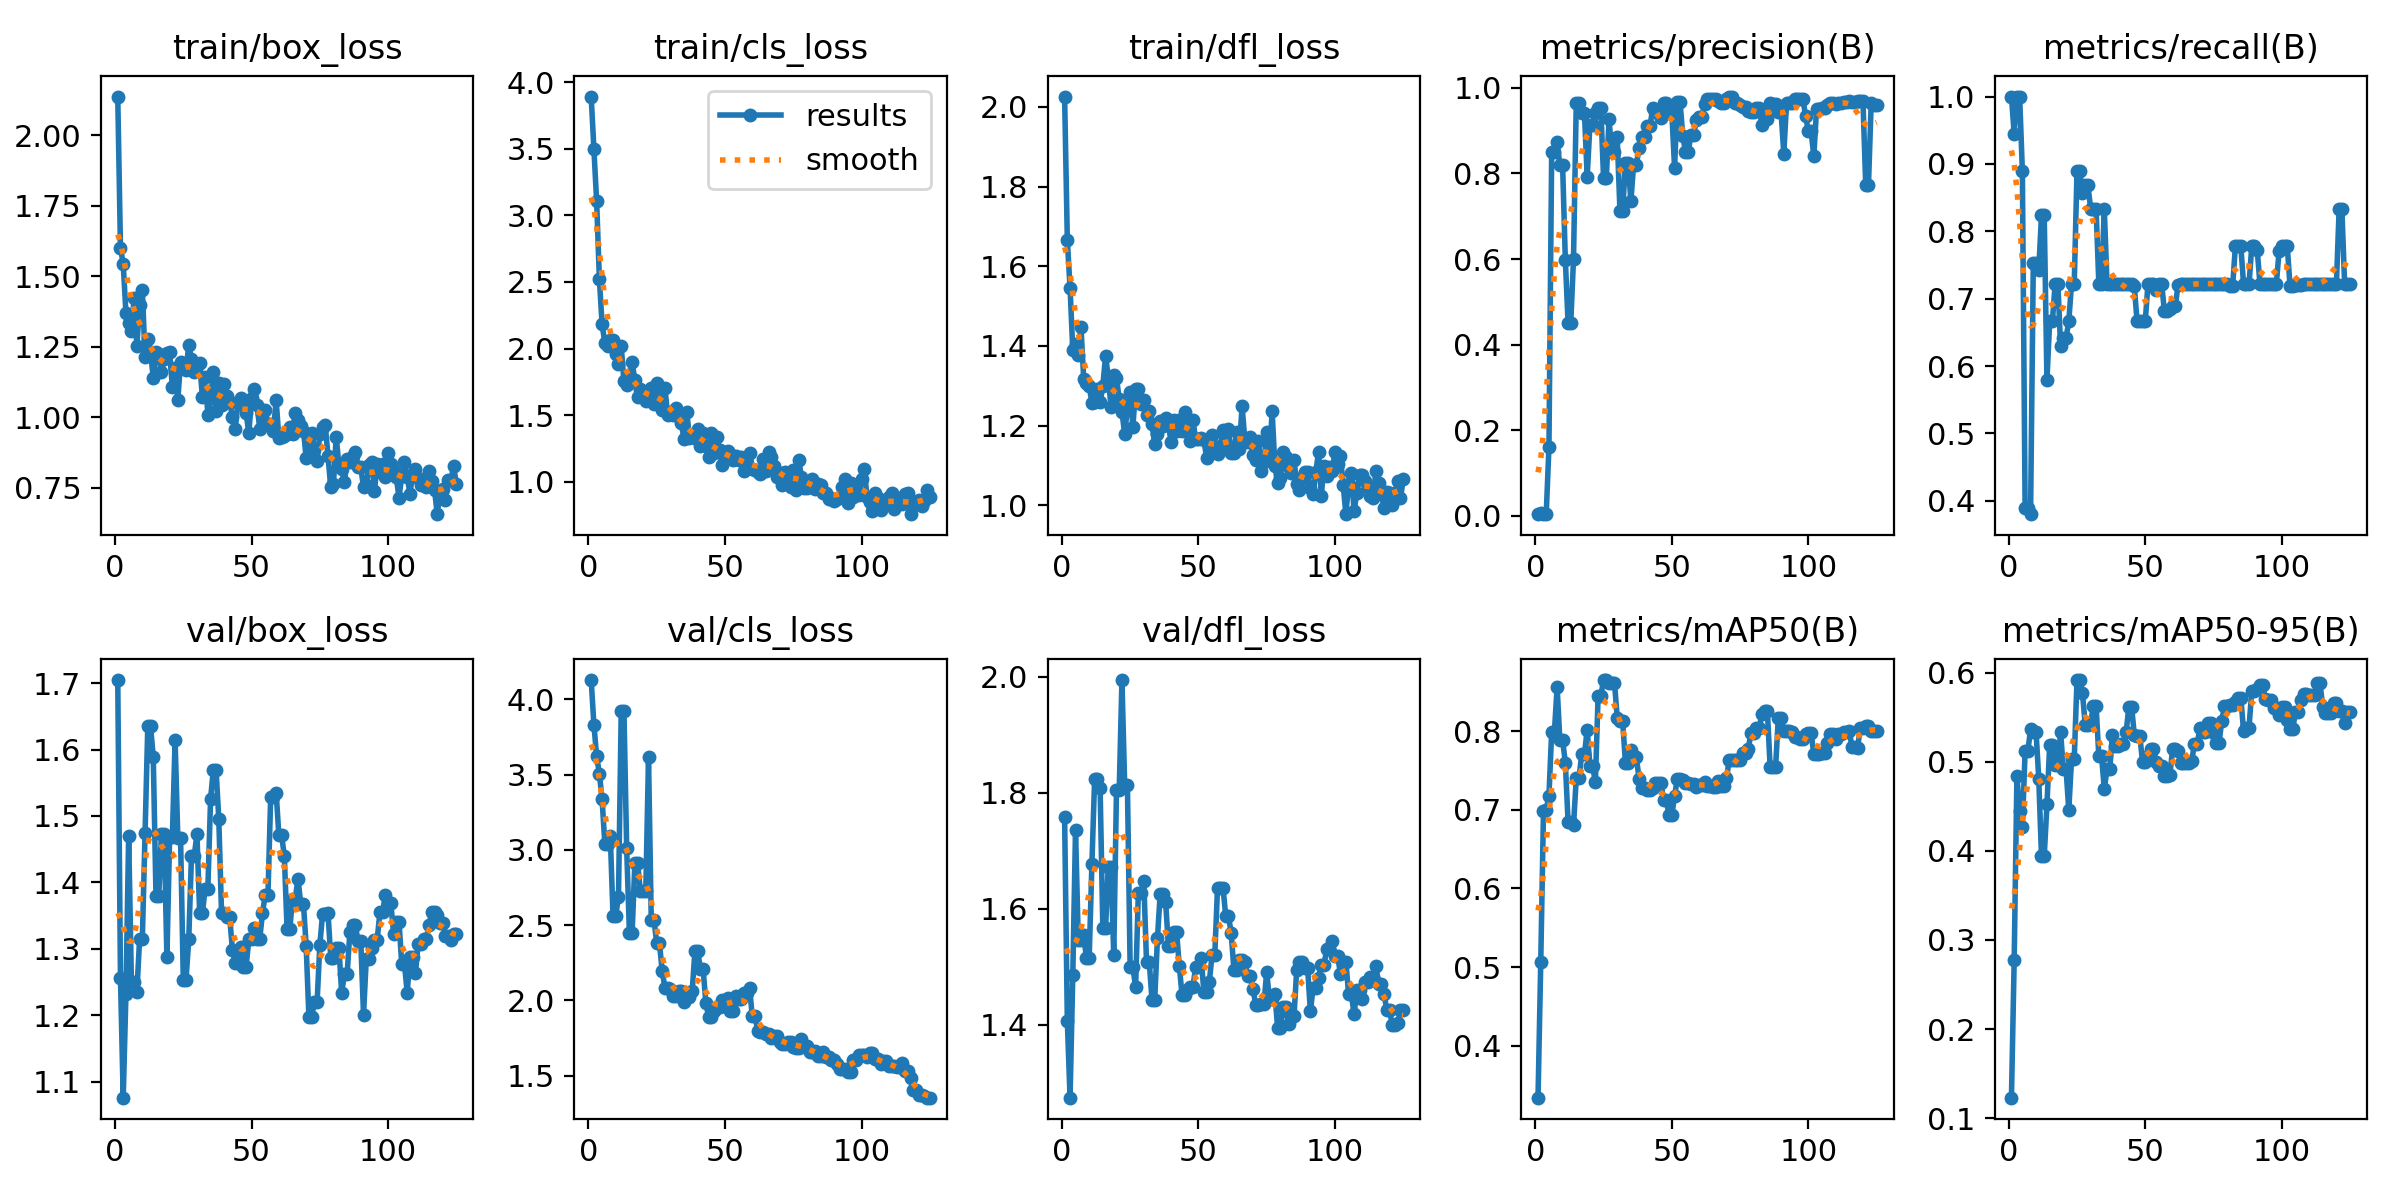

The file beside this chart, header and first rows:
epoch, time, train/box_loss, train/cls_loss, train/dfl_loss, metrics/precision(B), metrics/recall(B), metrics/mAP50(B), metrics/mAP50-95(B), val/box_loss, val/cls_loss, val/dfl_loss, lr/pg0, lr/pg1, lr/pg2
1, 50.06, 2.137, 3.891, 2.026, 0.00362, 1, 0.3338, 0.1229, 1.705, 4.129, 1.759, 0.0001286, 0.0001286, 0.0001286
2, 83.38, 1.6, 3.496, 1.665, 0.00484, 0.9444, 0.5067, 0.2771, 1.256, 3.832, 1.406, 0.0002697, 0.0002697, 0.0002697
3, 114.5, 1.545, 3.106, 1.545, 0.004, 1, 0.6984, 0.4836, 1.076, 3.622, 1.274, 0.0004089, 0.0004089, 0.0004089
4, 144.3, 1.37, 2.522, 1.389, 0.00324, 1, 0.6999, 0.445, 1.232, 3.507, 1.485, 0.0005463, 0.0005463, 0.0005463
5, 174.1, 1.336, 2.183, 1.404, 0.1606, 0.8889, 0.7183, 0.4268, 1.47, 3.336, 1.736, 0.0006817, 0.0006817, 0.0006817
6, 203.7, 1.305, 2.044, 1.376, 0.8509, 0.3889, 0.7995, 0.512, 1.25, 3.042, 1.546, 0.0008153, 0.0008153, 0.0008153
7, 233.2, 1.422, 2.017, 1.447, 0.8509, 0.3889, 0.7995, 0.512, 1.25, 3.042, 1.546, 0.000947, 0.000947, 0.000947
8, 262.9, 1.255, 2.063, 1.316, 0.8728, 0.3802, 0.8565, 0.5368, 1.235, 3.094, 1.554, 0.001077, 0.001077, 0.001077
9, 294, 1.399, 2.065, 1.307, 0.8195, 0.7529, 0.7885, 0.5341, 1.314, 2.564, 1.515, 0.001205, 0.001205, 0.001205
10, 323.7, 1.452, 1.957, 1.3, 0.8195, 0.7529, 0.7885, 0.5341, 1.314, 2.564, 1.515, 0.001331, 0.001331, 0.001331
11, 353.4, 1.213, 1.882, 1.256, 0.598, 0.7424, 0.7601, 0.4811, 1.474, 2.687, 1.678, 0.001335, 0.001335, 0.001335
12, 382.8, 1.277, 2.017, 1.258, 0.4514, 0.8242, 0.6852, 0.3939, 1.635, 3.922, 1.824, 0.001325, 0.001325, 0.001325
13, 412.2, 1.232, 1.754, 1.292, 0.4514, 0.8242, 0.6852, 0.3939, 1.635, 3.922, 1.824, 0.001316, 0.001316, 0.001316
14, 442.1, 1.141, 1.73, 1.259, 0.6011, 0.5791, 0.6808, 0.4522, 1.589, 3.01, 1.809, 0.001306, 0.001306, 0.001306
15, 471.3, 1.231, 1.786, 1.299, 0.9649, 0.6667, 0.74, 0.5188, 1.38, 2.45, 1.567, 0.001297, 0.001297, 0.001297
16, 501.5, 1.224, 1.898, 1.375, 0.9649, 0.6667, 0.74, 0.5188, 1.38, 2.45, 1.567, 0.001288, 0.001288, 0.001288
17, 531.5, 1.16, 1.762, 1.321, 0.9419, 0.7222, 0.7707, 0.4966, 1.473, 2.914, 1.673, 0.001278, 0.001278, 0.001278
18, 561, 1.207, 1.639, 1.246, 0.9419, 0.7222, 0.7707, 0.4966, 1.473, 2.914, 1.673, 0.001269, 0.001269, 0.001269
19, 590.4, 1.229, 1.697, 1.326, 0.793, 0.6298, 0.8022, 0.5332, 1.287, 2.727, 1.519, 0.001259, 0.001259, 0.001259
20, 619.5, 1.232, 1.639, 1.32, 0.9128, 0.6418, 0.7558, 0.4916, 1.468, 2.726, 1.805, 0.00125, 0.00125, 0.00125
21, 652.1, 1.109, 1.607, 1.267, 0.9128, 0.6418, 0.7558, 0.4916, 1.468, 2.726, 1.805, 0.00124, 0.00124, 0.00124
22, 684.9, 1.176, 1.623, 1.235, 0.9414, 0.6667, 0.7351, 0.4458, 1.614, 3.615, 1.994, 0.001231, 0.001231, 0.001231
23, 714.4, 1.063, 1.702, 1.178, 0.952, 0.7222, 0.8452, 0.5036, 1.467, 2.534, 1.814, 0.001222, 0.001222, 0.001222
24, 743.7, 1.197, 1.587, 1.245, 0.952, 0.7222, 0.8452, 0.5036, 1.467, 2.534, 1.814, 0.001212, 0.001212, 0.001212
25, 773.3, 1.186, 1.739, 1.283, 0.7889, 0.8889, 0.8653, 0.5919, 1.253, 2.381, 1.499, 0.001203, 0.001203, 0.001203
26, 803.1, 1.167, 1.678, 1.197, 0.7889, 0.8889, 0.8653, 0.5919, 1.253, 2.381, 1.499, 0.001193, 0.001193, 0.001193
27, 832.8, 1.255, 1.539, 1.292, 0.9268, 0.857, 0.8616, 0.5774, 1.314, 2.196, 1.465, 0.001184, 0.001184, 0.001184
28, 862.3, 1.209, 1.705, 1.291, 0.8498, 0.8685, 0.8621, 0.5418, 1.44, 2.085, 1.626, 0.001174, 0.001174, 0.001174
29, 891.3, 1.162, 1.505, 1.255, 0.8498, 0.8685, 0.8621, 0.5418, 1.44, 2.085, 1.626, 0.001165, 0.001165, 0.001165
30, 920.6, 1.181, 1.522, 1.265, 0.885, 0.8333, 0.8175, 0.5439, 1.473, 2.076, 1.648, 0.001155, 0.001155, 0.001155
31, 949.9, 1.194, 1.505, 1.228, 0.713, 0.8333, 0.8129, 0.5627, 1.353, 2.03, 1.508, 0.001146, 0.001146, 0.001146
32, 978.7, 1.071, 1.558, 1.238, 0.713, 0.8333, 0.8129, 0.5627, 1.353, 2.03, 1.508, 0.001137, 0.001137, 0.001137
33, 1008, 1.144, 1.502, 1.203, 0.8251, 0.7222, 0.7599, 0.5063, 1.391, 2.059, 1.443, 0.001127, 0.001127, 0.001127
34, 1038, 1.01, 1.439, 1.154, 0.8251, 0.7222, 0.7599, 0.5063, 1.391, 2.059, 1.443, 0.001118, 0.001118, 0.001118
35, 1067, 1.068, 1.323, 1.178, 0.7352, 0.8333, 0.7765, 0.4699, 1.526, 1.992, 1.549, 0.001108, 0.001108, 0.001108
36, 1097, 1.161, 1.528, 1.211, 0.8204, 0.7222, 0.7672, 0.4917, 1.569, 2.02, 1.626, 0.001099, 0.001099, 0.001099
37, 1126, 1.022, 1.327, 1.198, 0.8204, 0.7222, 0.7672, 0.4917, 1.569, 2.02, 1.626, 0.001089, 0.001089, 0.001089
38, 1155, 1.124, 1.355, 1.219, 0.8588, 0.7222, 0.7399, 0.5302, 1.496, 2.06, 1.611, 0.00108, 0.00108, 0.00108
39, 1184, 1.044, 1.329, 1.204, 0.8843, 0.7222, 0.7282, 0.518, 1.355, 2.33, 1.536, 0.001071, 0.001071, 0.001071
40, 1214, 1.119, 1.397, 1.158, 0.8843, 0.7222, 0.7282, 0.518, 1.355, 2.33, 1.536, 0.001061, 0.001061, 0.001061
41, 1243, 1.074, 1.273, 1.214, 0.9105, 0.7219, 0.7251, 0.5202, 1.347, 2.208, 1.56, 0.001052, 0.001052, 0.001052
42, 1272, 1.056, 1.365, 1.186, 0.9105, 0.7219, 0.7251, 0.5202, 1.347, 2.208, 1.56, 0.001042, 0.001042, 0.001042
43, 1302, 1.001, 1.272, 1.215, 0.9527, 0.7222, 0.7285, 0.5337, 1.298, 1.981, 1.501, 0.001033, 0.001033, 0.001033
44, 1331, 0.9578, 1.189, 1.186, 0.945, 0.7222, 0.7345, 0.5618, 1.279, 1.892, 1.451, 0.001023, 0.001023, 0.001023
45, 1360, 1.053, 1.367, 1.234, 0.945, 0.7222, 0.7345, 0.5618, 1.279, 1.892, 1.451, 0.001014, 0.001014, 0.001014
46, 1389, 1.069, 1.221, 1.203, 0.9301, 0.7181, 0.7342, 0.53, 1.302, 1.932, 1.459, 0.001005, 0.001005, 0.001005
47, 1419, 1.044, 1.338, 1.161, 0.9638, 0.6667, 0.7121, 0.5293, 1.273, 1.957, 1.465, 0.0009952, 0.0009952, 0.0009952
48, 1448, 1.015, 1.239, 1.214, 0.9638, 0.6667, 0.7121, 0.5293, 1.273, 1.957, 1.465, 0.0009857, 0.0009857, 0.0009857
49, 1477, 0.9453, 1.128, 1.165, 0.9419, 0.6667, 0.6934, 0.5, 1.314, 2.003, 1.499, 0.0009763, 0.0009763, 0.0009763
50, 1506, 1.068, 1.178, 1.165, 0.9419, 0.6667, 0.6934, 0.5, 1.314, 2.003, 1.499, 0.0009669, 0.0009669, 0.0009669
51, 1536, 1.099, 1.23, 1.17, 0.814, 0.7222, 0.7177, 0.5061, 1.332, 2.013, 1.515, 0.0009574, 0.0009574, 0.0009574
52, 1568, 1.046, 1.21, 1.164, 0.9682, 0.7222, 0.739, 0.5142, 1.315, 1.931, 1.456, 0.000948, 0.000948, 0.000948
53, 1597, 0.9596, 1.165, 1.12, 0.9682, 0.7222, 0.739, 0.5142, 1.315, 1.931, 1.456, 0.0009386, 0.0009386, 0.0009386
54, 1626, 1.013, 1.196, 1.164, 0.8885, 0.7133, 0.7377, 0.4997, 1.354, 2.028, 1.474, 0.0009291, 0.0009291, 0.0009291
55, 1655, 1.026, 1.162, 1.175, 0.8512, 0.7222, 0.7339, 0.4951, 1.381, 2.012, 1.52, 0.0009197, 0.0009197, 0.0009197
56, 1684, 0.9767, 1.19, 1.134, 0.8512, 0.7222, 0.7339, 0.4951, 1.381, 2.012, 1.52, 0.0009103, 0.0009103, 0.0009103
57, 1714, 0.978, 1.079, 1.129, 0.8904, 0.682, 0.7329, 0.4844, 1.528, 2.05, 1.636, 0.0009008, 0.0009008, 0.0009008
58, 1743, 0.9527, 1.143, 1.148, 0.8904, 0.682, 0.7329, 0.4844, 1.528, 2.05, 1.636, 0.0008914, 0.0008914, 0.0008914
59, 1773, 1.061, 1.217, 1.189, 0.926, 0.6847, 0.7288, 0.4847, 1.535, 2.082, 1.636, 0.000882, 0.000882, 0.000882
60, 1802, 0.9285, 1.095, 1.147, 0.9323, 0.6885, 0.7316, 0.5142, 1.471, 1.893, 1.588, 0.0008725, 0.0008725, 0.0008725
... 65 more rows
